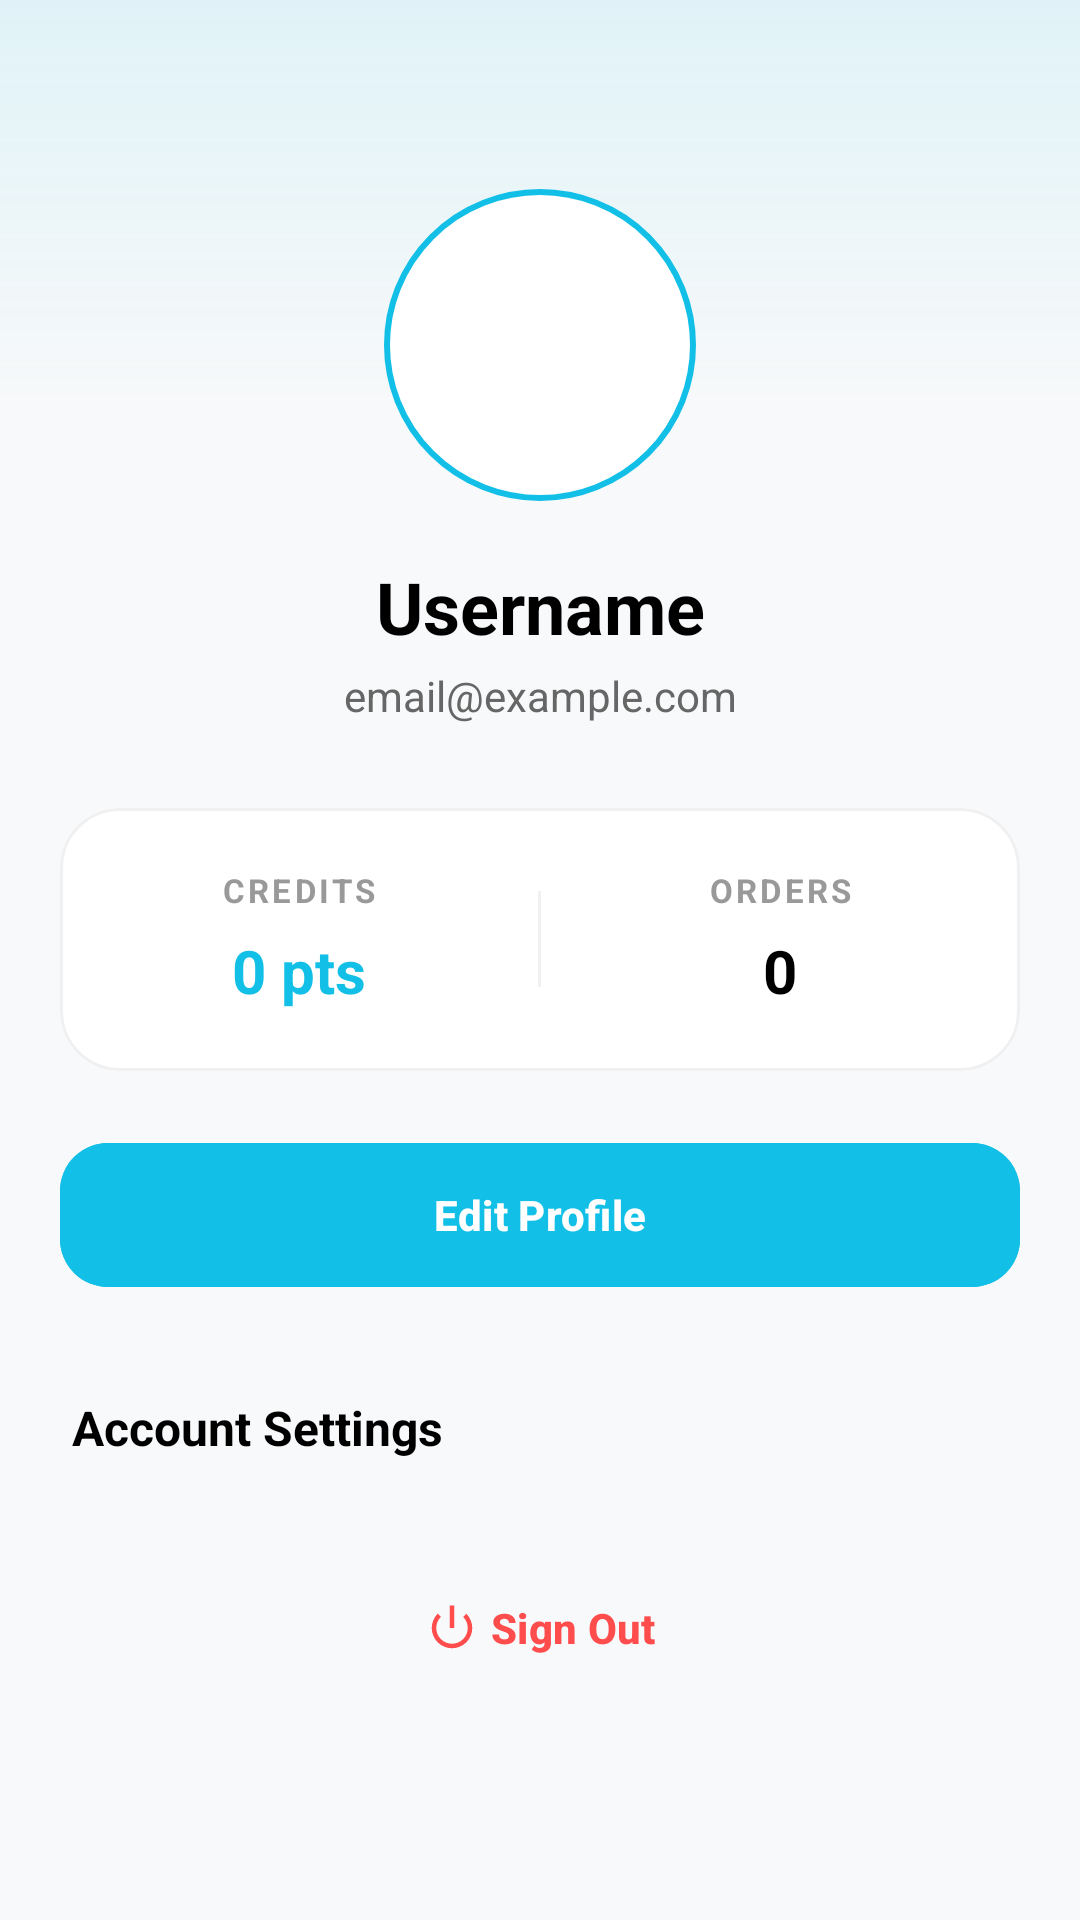

Layout XML and referenced resources for this Android screen:
<!-- AndroidManifest.xml: application theme Theme.Cinemora -->
<!-- res/layout/fragment_profile.xml -->
<?xml version="1.0" encoding="utf-8"?>
<FrameLayout xmlns:android="http://schemas.android.com/apk/res/android"
    xmlns:app="http://schemas.android.com/apk/res-auto"
    xmlns:tools="http://schemas.android.com/tools"
    android:layout_width="match_parent"
    android:layout_height="match_parent"
    android:background="#F8F9FA">

    
    <androidx.core.widget.NestedScrollView
        android:id="@+id/scroll_profile_logged_in"
        android:layout_width="match_parent"
        android:layout_height="match_parent"
        android:fillViewport="true"
        android:visibility="visible">

        <androidx.constraintlayout.widget.ConstraintLayout
            android:layout_width="match_parent"
            android:layout_height="wrap_content"
            android:paddingBottom="40dp">

            <View
                android:id="@+id/headerAccent"
                android:layout_width="match_parent"
                android:layout_height="140dp"
                android:background="@drawable/bg_profile_header_gradient"
                app:layout_constraintTop_toTopOf="parent" />

            <com.google.android.material.imageview.ShapeableImageView
                android:id="@+id/imgProfileAvatar"
                android:layout_width="110dp"
                android:layout_height="110dp"
                android:layout_marginTop="60dp"
                android:padding="4dp"
                android:scaleType="centerCrop"
                android:background="@android:color/white"
                app:layout_constraintEnd_toEndOf="parent"
                app:layout_constraintStart_toStartOf="parent"
                app:layout_constraintTop_toTopOf="parent"
                app:shapeAppearanceOverlay="@style/CircleAppearance"
                app:strokeColor="#12BFE6"
                app:strokeWidth="2dp"
                tools:src="@tools:sample/avatars" />

            <TextView
                android:id="@+id/tvProfileName"
                android:layout_width="wrap_content"
                android:layout_height="wrap_content"
                android:layout_marginTop="16dp"
                android:text="Username"
                android:textColor="@color/black"
                android:textSize="24sp"
                android:textStyle="bold"
                app:layout_constraintEnd_toEndOf="parent"
                app:layout_constraintStart_toStartOf="parent"
                app:layout_constraintTop_toBottomOf="@id/imgProfileAvatar" />

            <TextView
                android:id="@+id/tvProfileEmail"
                android:layout_width="wrap_content"
                android:layout_height="wrap_content"
                android:layout_marginTop="4dp"
                android:text="email@example.com"
                android:textColor="#666666"
                android:textSize="14sp"
                app:layout_constraintEnd_toEndOf="parent"
                app:layout_constraintStart_toStartOf="parent"
                app:layout_constraintTop_toBottomOf="@id/tvProfileName" />

            <com.google.android.material.card.MaterialCardView
                android:id="@+id/cardProfileStats"
                android:layout_width="0dp"
                android:layout_height="wrap_content"
                android:layout_marginStart="20dp"
                android:layout_marginTop="28dp"
                android:layout_marginEnd="20dp"
                app:cardBackgroundColor="@android:color/white"
                app:cardCornerRadius="20dp"
                app:cardElevation="0dp"
                app:strokeColor="#F0F0F0"
                app:strokeWidth="1dp"
                app:layout_constraintEnd_toEndOf="parent"
                app:layout_constraintStart_toStartOf="parent"
                app:layout_constraintTop_toBottomOf="@id/tvProfileEmail">

                <LinearLayout
                    android:layout_width="match_parent"
                    android:layout_height="wrap_content"
                    android:baselineAligned="false"
                    android:orientation="horizontal"
                    android:paddingVertical="20dp">

                    <LinearLayout
                        android:layout_width="0dp"
                        android:layout_height="wrap_content"
                        android:layout_weight="1"
                        android:gravity="center"
                        android:orientation="vertical">

                        <TextView
                            android:layout_width="wrap_content"
                            android:layout_height="wrap_content"
                            android:text="CREDITS"
                            android:textColor="#999999"
                            android:textSize="11sp"
                            android:textStyle="bold"
                            android:textAllCaps="true"
                            android:letterSpacing="0.1" />

                        <TextView
                            android:id="@+id/tvProfileCredit"
                            android:layout_width="wrap_content"
                            android:layout_height="wrap_content"
                            android:layout_marginTop="6dp"
                            android:text="0 pts"
                            android:textColor="#12BFE6"
                            android:textSize="20sp"
                            android:textStyle="bold" />
                    </LinearLayout>

                    <View
                        android:layout_width="1dp"
                        android:layout_height="32dp"
                        android:layout_gravity="center_vertical"
                        android:background="#F0F0F0" />

                    <LinearLayout
                        android:layout_width="0dp"
                        android:layout_height="wrap_content"
                        android:layout_weight="1"
                        android:gravity="center"
                        android:orientation="vertical">

                        <TextView
                            android:layout_width="wrap_content"
                            android:layout_height="wrap_content"
                            android:text="ORDERS"
                            android:textColor="#999999"
                            android:textSize="11sp"
                            android:textStyle="bold"
                            android:textAllCaps="true"
                            android:letterSpacing="0.1" />

                        <TextView
                            android:id="@+id/tvProfileOrders"
                            android:layout_width="wrap_content"
                            android:layout_height="wrap_content"
                            android:layout_marginTop="6dp"
                            android:text="0"
                            android:textColor="@color/black"
                            android:textSize="20sp"
                            android:textStyle="bold" />
                    </LinearLayout>
                </LinearLayout>
            </com.google.android.material.card.MaterialCardView>

            <com.google.android.material.button.MaterialButton
                android:id="@+id/btnEditProfile"
                android:layout_width="0dp"
                android:layout_height="56dp"
                android:layout_marginStart="20dp"
                android:layout_marginTop="20dp"
                android:layout_marginEnd="20dp"
                android:text="Edit Profile"
                android:backgroundTint="#12BFE6"
                android:textColor="@android:color/white"
                android:textStyle="bold"
                app:cornerRadius="16dp"
                app:layout_constraintEnd_toEndOf="parent"
                app:layout_constraintStart_toStartOf="parent"
                app:layout_constraintTop_toBottomOf="@id/cardProfileStats" />

            <TextView
                android:id="@+id/labelPreferences"
                android:layout_width="wrap_content"
                android:layout_height="wrap_content"
                android:layout_marginStart="24dp"
                android:layout_marginTop="32dp"
                android:text="Account Settings"
                android:textColor="@color/black"
                android:textSize="16sp"
                android:textStyle="bold"
                app:layout_constraintStart_toStartOf="parent"
                app:layout_constraintTop_toBottomOf="@id/btnEditProfile" />

            
            <com.google.android.material.button.MaterialButton
                android:id="@+id/btnLogout"
                style="@style/Widget.Material3.Button.TextButton"
                android:layout_width="wrap_content"
                android:layout_height="wrap_content"
                android:layout_marginTop="32dp"
                android:text="Sign Out"
                android:textColor="#FF4D4D"
                android:textStyle="bold"
                app:icon="@android:drawable/ic_lock_power_off"
                app:iconTint="#FF4D4D"
                app:layout_constraintEnd_toEndOf="parent"
                app:layout_constraintStart_toStartOf="parent"
                app:layout_constraintTop_toBottomOf="@id/labelPreferences" />

        </androidx.constraintlayout.widget.ConstraintLayout>
    </androidx.core.widget.NestedScrollView>

    
    <LinearLayout
        android:id="@+id/layout_profile_logged_out"
        android:layout_width="match_parent"
        android:layout_height="match_parent"
        android:gravity="center"
        android:orientation="vertical"
        android:padding="32dp"
        android:visibility="gone">

        <ImageView
            android:layout_width="100dp"
            android:layout_height="100dp"
            android:src="@drawable/ic_person"
            app:tint="#DDDDDD" />

        <TextView
            android:layout_width="wrap_content"
            android:layout_height="wrap_content"
            android:layout_marginTop="24dp"
            android:text="Your Profile"
            android:textColor="@color/black"
            android:textSize="22sp"
            android:textStyle="bold" />

        <TextView
            android:layout_width="wrap_content"
            android:layout_height="wrap_content"
            android:layout_marginTop="8dp"
            android:gravity="center"
            android:text="Sign in to view your profile, orders, and credits."
            android:textColor="#666666"
            android:textSize="14sp" />

        <com.google.android.material.button.MaterialButton
            android:id="@+id/btn_sign_in_profile"
            android:layout_width="match_parent"
            android:layout_height="56dp"
            android:layout_marginTop="32dp"
            android:text="Sign In"
            android:backgroundTint="#12BFE6"
            android:textColor="@android:color/white"
            android:textStyle="bold"
            app:cornerRadius="28dp" />
    </LinearLayout>

</FrameLayout>
<!-- resources referenced by this layout -->
<resources>
  <color name="black">#FF000000</color>
  <!-- drawable bg_profile_header_gradient (drawable) -->
  <?xml version="1.0" encoding="utf-8"?>
  <shape xmlns:android="http://schemas.android.com/apk/res/android">
      <gradient
          android:angle="270"
          android:endColor="#00F8F9FA"
          android:startColor="#1A12BFE6" />
  </shape>
  <style name="CircleAppearance">
          <item name="cornerSize">50%</item>
      </style>
  <style name="Theme.Cinemora" parent="Base.Theme.Cinemora" />
  <style name="Base.Theme.Cinemora" parent="Theme.Material3.DayNight.NoActionBar">
          
          <item name="android:statusBarColor">@color/black</item>
          <item name="android:windowLightStatusBar">false</item>
          
          <item name="android:windowBackground">@color/white</item>
      </style>
  <color name="white">#FFFFFFFF</color>
</resources>
